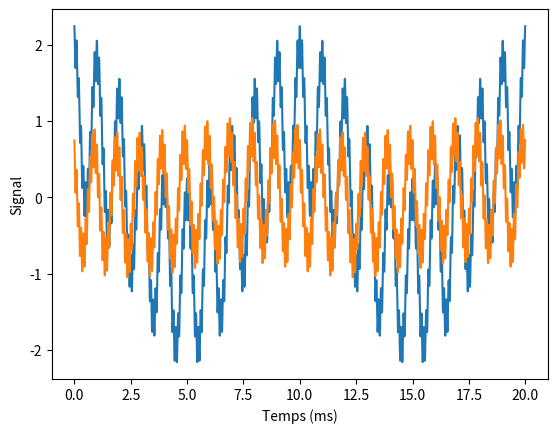

The matplotlib source for this figure:
#!/usr/bin/env python3
# -*- coding: utf-8 -*-
"""
Created on Tue Mar 15 09:20:34 2022
Chapitre 14 : application 6
@author: remimetzdorff
"""

import numpy as np
import matplotlib.pyplot as plt

t = np.linspace(0,.02,10000)

e = np.cos(2*np.pi*100*t)\
    + np.cos(2*np.pi*1000*t)\
    + .25 * np.cos(2*np.pi*10000*t)

s = .1 * np.cos(2*np.pi*100*t + np.pi/2)\
    + 1/np.sqrt(2) * np.cos(2*np.pi*1000*t + np.pi/4)\
    + .25 * np.cos(2*np.pi*10000*t)
    
plt.plot(t*1e3,e)
plt.plot(t*1e3,s)
plt.xlabel("Temps (ms)")
plt.ylabel("Signal")
plt.show()